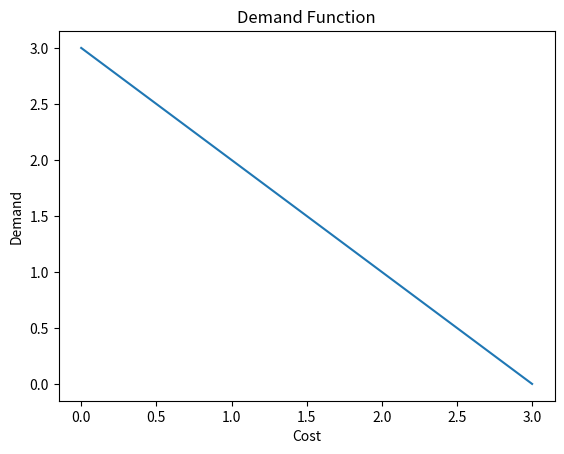

This chart was generated by the following Python code:
import matplotlib.pyplot as m
x =[0, 1, 2, 3]
y = [3, 2, 1, 0]

m.plot(x,y)
m.xlabel("Cost")
m.ylabel("Demand")
m.title("Demand Function")
m.show()
